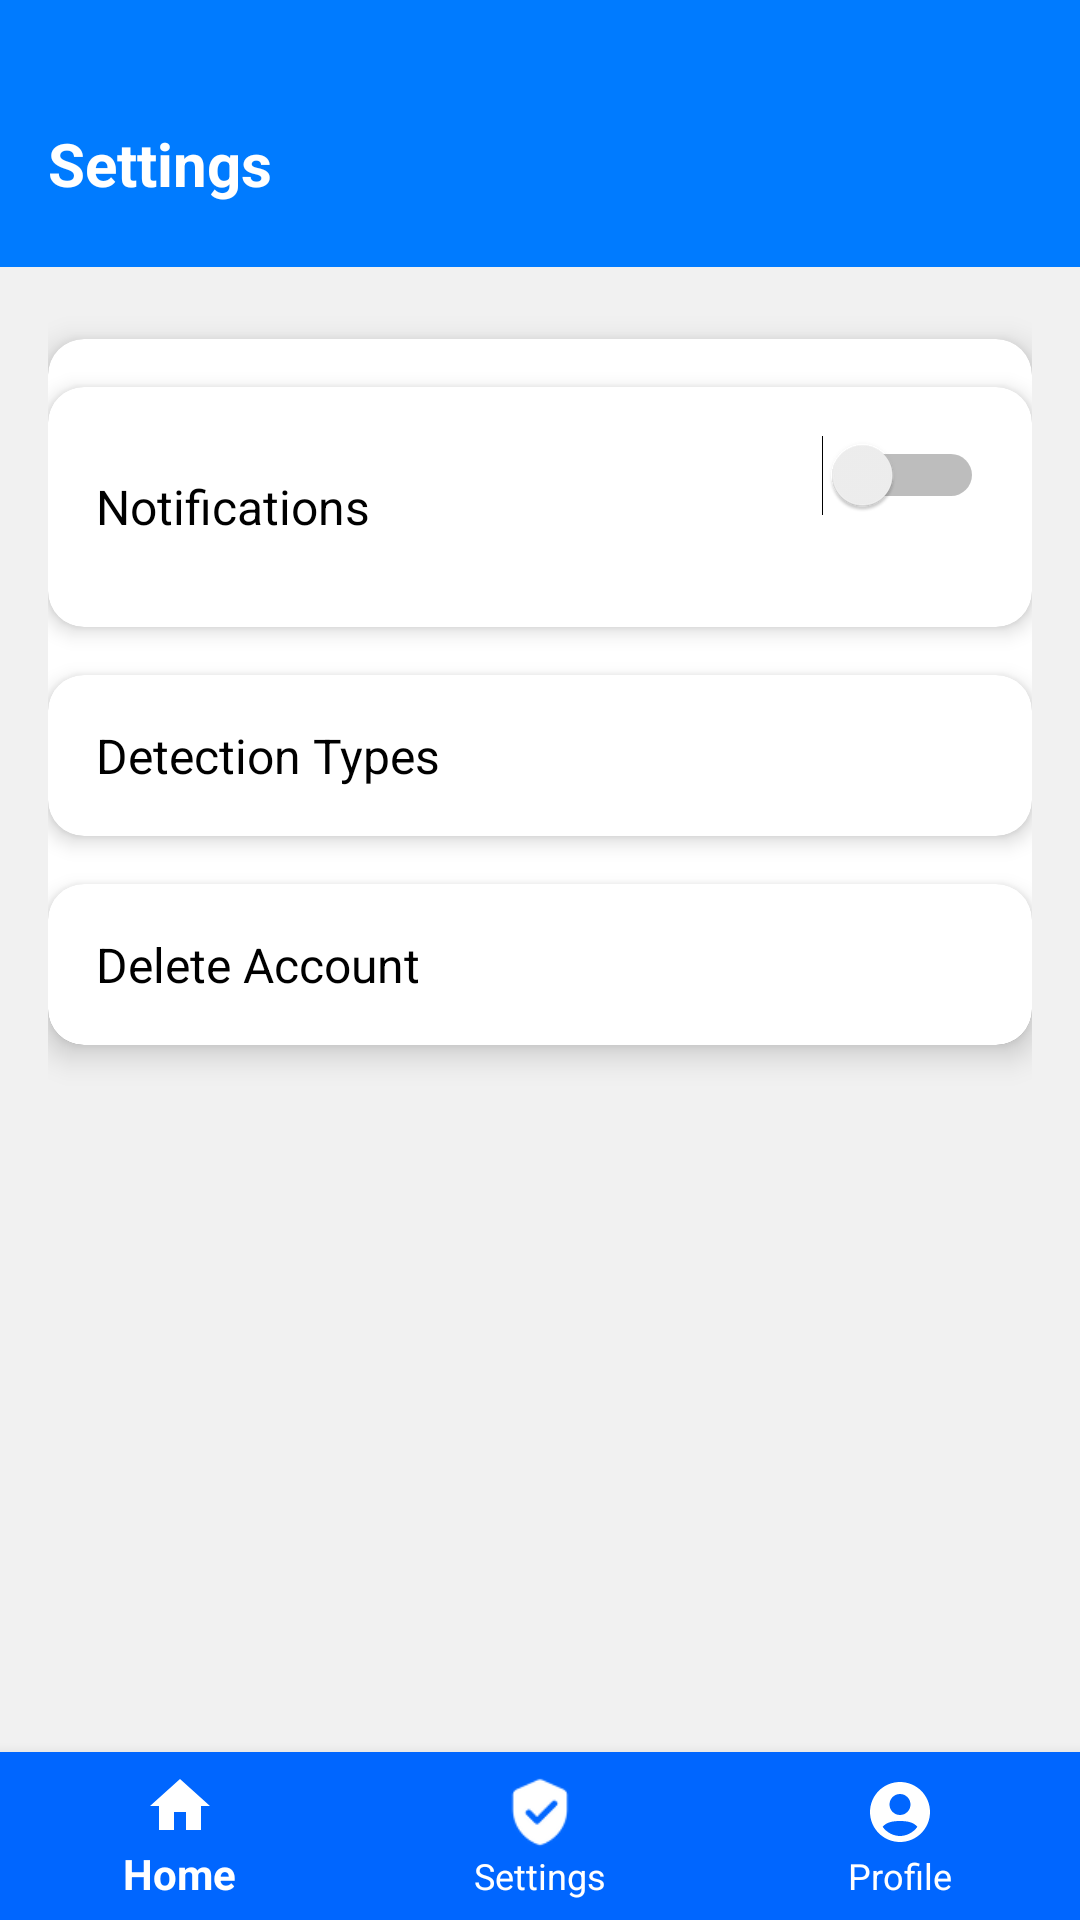

Reconstruct the res/layout file that produces this screen, plus the resources it refers to.
<!-- AndroidManifest.xml: application theme Theme.ScanShieldmobileapp -->
<!-- res/layout/settings.xml -->
<?xml version="1.0" encoding="utf-8"?>
<LinearLayout xmlns:android="http://schemas.android.com/apk/res/android"
    xmlns:app="http://schemas.android.com/apk/res-auto"
    xmlns:tools="http://schemas.android.com/tools"
    android:layout_width="match_parent"
    android:layout_height="match_parent"
    android:orientation="vertical"
    android:background="#F1F1F1"
    tools:context=".SettingsActivity">

    
    <LinearLayout
        android:layout_width="match_parent"
        android:layout_height="wrap_content"
        android:background="#007BFF"
        android:gravity="center_vertical"
        android:orientation="horizontal"
        android:padding="16dp">

        <LinearLayout
            android:layout_width="0dp"
            android:layout_height="wrap_content"
            android:layout_marginTop="20dp"
            android:layout_marginBottom="10dp"
            android:layout_weight="1"
            android:orientation="vertical">

            <TextView
                android:id="@+id/LogUserEmailHome"
                android:layout_width="wrap_content"
                android:layout_height="wrap_content"
                android:text="Settings"
                android:textColor="#FFFFFF"
                android:textSize="20sp"
                android:textStyle="bold" />

        </LinearLayout>

    </LinearLayout>

    
    <ScrollView
        android:layout_width="match_parent"
        android:layout_height="0dp"
        android:layout_weight="1"
        android:fillViewport="true">

        <LinearLayout
            android:layout_width="match_parent"
            android:layout_height="wrap_content"
            android:orientation="vertical"
            android:padding="16dp">

            <androidx.cardview.widget.CardView
                android:layout_width="match_parent"
                android:layout_height="wrap_content"
                android:layout_marginTop="8dp"
                app:cardBackgroundColor="#FFFFFF"
                app:cardCornerRadius="12dp"
                app:cardElevation="6dp">

                <LinearLayout
                    android:layout_width="match_parent"
                    android:layout_height="wrap_content"
                    android:orientation="vertical">

                    
                    <androidx.cardview.widget.CardView
                        android:layout_width="match_parent"
                        android:layout_height="wrap_content"
                        android:layout_marginTop="16dp"
                        app:cardCornerRadius="12dp"
                        app:cardElevation="4dp"
                        app:cardBackgroundColor="#FFFFFF">

                        <LinearLayout
                            android:layout_width="match_parent"
                            android:layout_height="wrap_content"
                            android:orientation="horizontal"
                            android:padding="16dp"
                            android:gravity="center_vertical">

                            <TextView
                                android:id="@+id/notifications"
                                android:layout_width="0dp"
                                android:layout_height="wrap_content"
                                android:layout_weight="1"
                                android:text="Notifications"
                                android:textColor="#000000"
                                android:textSize="16sp"
                                android:clickable="true"
                                android:focusable="true" />

                            <FrameLayout
                                android:layout_width="wrap_content"
                                android:layout_height="wrap_content"
                                android:minWidth="48dp"
                                android:minHeight="48dp"
                                android:foreground="?android:attr/selectableItemBackgroundBorderless">

                                <Switch
                                    android:id="@+id/switch_notifications"
                                    android:layout_width="wrap_content"
                                    android:layout_height="wrap_content" />
                            </FrameLayout>
                        </LinearLayout>
                    </androidx.cardview.widget.CardView>

                    
                    <androidx.cardview.widget.CardView
                        android:layout_width="match_parent"
                        android:layout_height="wrap_content"
                        android:layout_marginTop="16dp"
                        app:cardCornerRadius="12dp"
                        app:cardElevation="4dp"
                        app:cardBackgroundColor="#FFFFFF">

                        <LinearLayout
                            android:layout_width="match_parent"
                            android:layout_height="wrap_content"
                            android:orientation="horizontal"
                            android:padding="16dp"
                            android:gravity="center_vertical">

                            <TextView
                                android:id="@+id/detection_types"
                                android:layout_width="0dp"
                                android:layout_height="wrap_content"
                                android:layout_weight="1"
                                android:text="Detection Types"
                                android:textColor="#000000"
                                android:textSize="16sp"
                                android:clickable="true"
                                android:focusable="true" />
                        </LinearLayout>
                    </androidx.cardview.widget.CardView>

                    
                    <androidx.cardview.widget.CardView
                        android:layout_width="match_parent"
                        android:layout_height="wrap_content"
                        android:layout_marginTop="16dp"
                        app:cardCornerRadius="12dp"
                        app:cardElevation="4dp"
                        app:cardBackgroundColor="#FFFFFF">

                        <LinearLayout
                            android:layout_width="match_parent"
                            android:layout_height="wrap_content"
                            android:orientation="horizontal"
                            android:padding="16dp"
                            android:gravity="center_vertical">

                            <TextView
                                android:id="@+id/delete_account"
                                android:layout_width="0dp"
                                android:layout_height="wrap_content"
                                android:layout_weight="1"
                                android:text="Delete Account"
                                android:textColor="#000000"
                                android:textSize="16sp"
                                android:clickable="true"
                                android:focusable="true" />
                        </LinearLayout>
                    </androidx.cardview.widget.CardView>

                </LinearLayout>
            </androidx.cardview.widget.CardView>
        </LinearLayout>
    </ScrollView>

    
    <com.google.android.material.bottomnavigation.BottomNavigationView
        android:id="@+id/bottom_navigation"
        android:layout_width="match_parent"
        android:layout_height="wrap_content"
        android:background="#0066FF"
        app:menu="@menu/bottom_nav_menu"
        app:labelVisibilityMode="labeled"
        app:itemIconSize="24dp"
        app:itemIconTint="@color/white"
        app:itemTextColor="@color/white"
        app:elevation="8dp" />

</LinearLayout>
<!-- resources referenced by this layout -->
<resources>
  <color name="white">#FFFFFFFF</color>
  <style name="Theme.ScanShieldmobileapp" parent="Base.Theme.ScanShieldmobileapp" />
  <style name="Base.Theme.ScanShieldmobileapp" parent="Theme.AppCompat.Light.NoActionBar">
          
          
      </style>
</resources>
